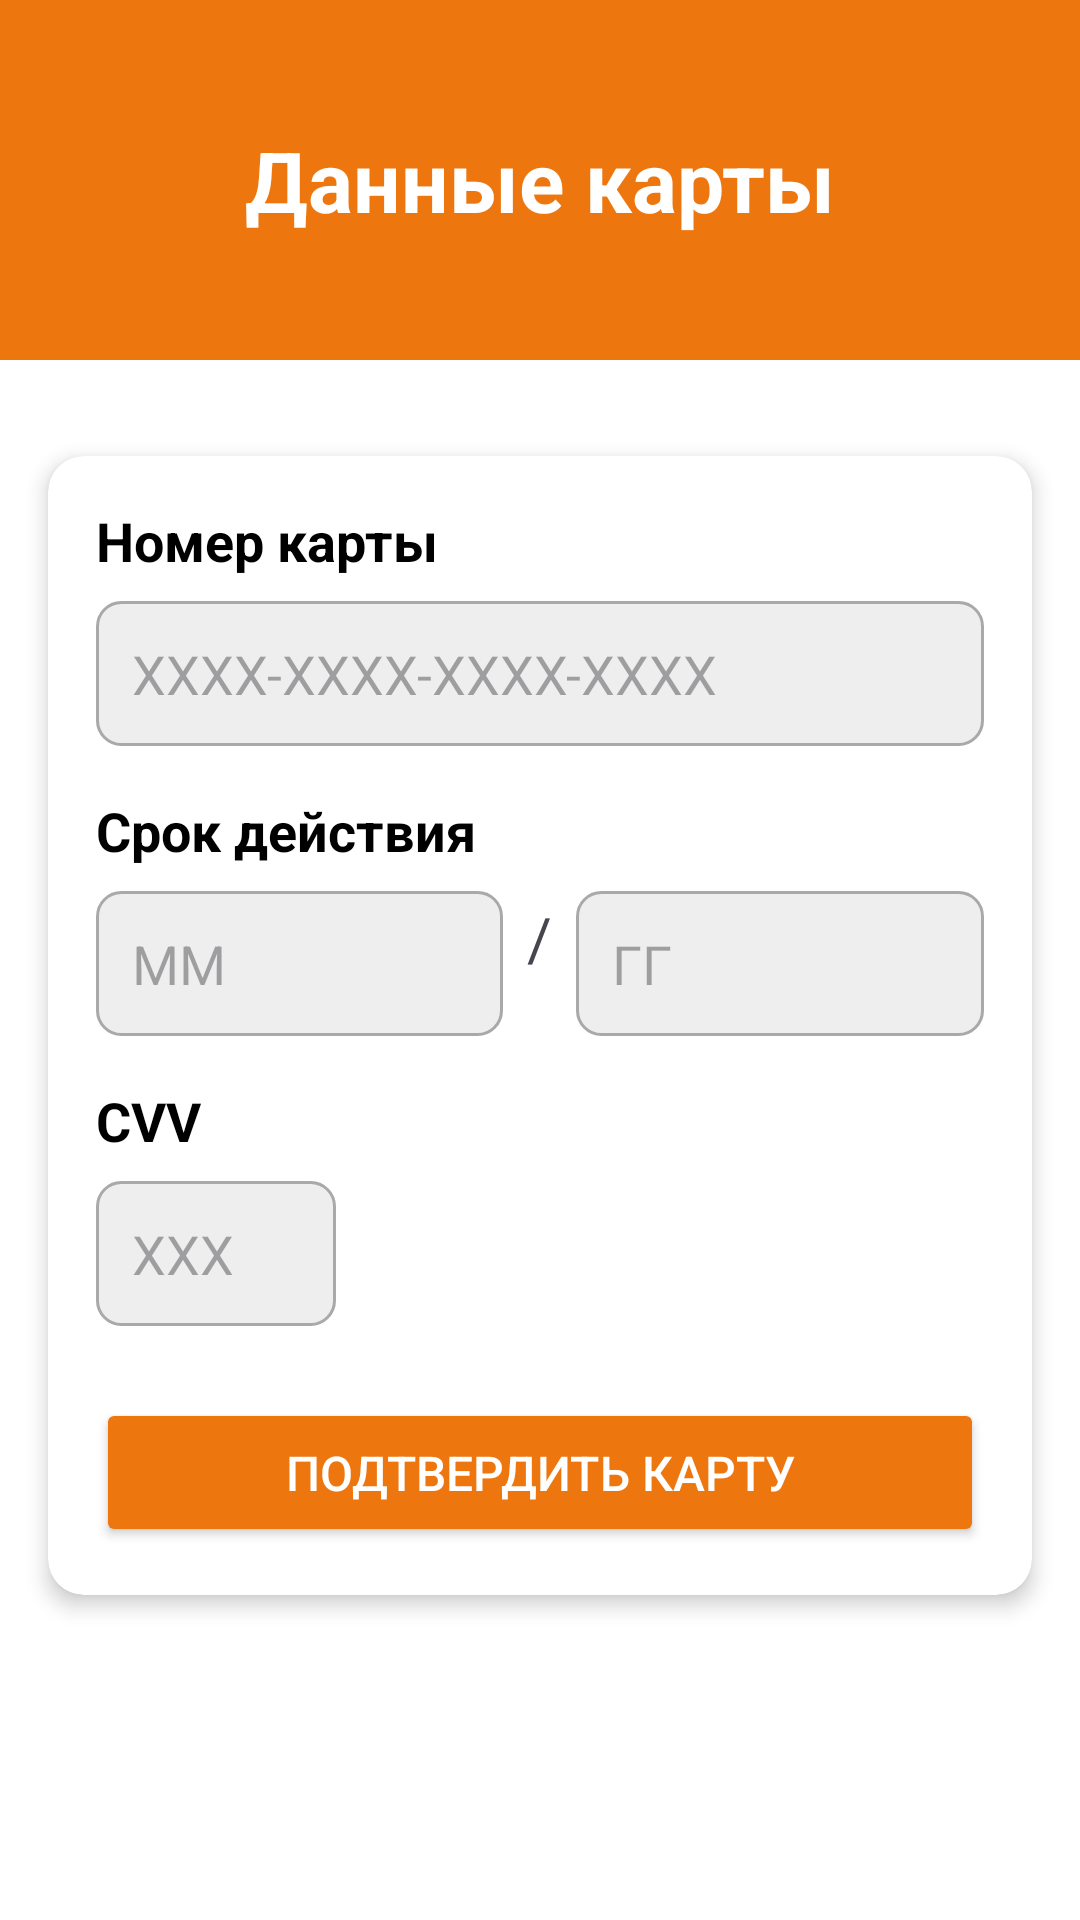

Layout XML and referenced resources for this Android screen:
<!-- AndroidManifest.xml: application theme Theme.Avto -->
<!-- res/layout/activity_enter_card_details.xml -->
<?xml version="1.0" encoding="utf-8"?>
<androidx.constraintlayout.widget.ConstraintLayout xmlns:android="http://schemas.android.com/apk/res/android"
    xmlns:app="http://schemas.android.com/apk/res-auto"
    xmlns:tools="http://schemas.android.com/tools"
    android:layout_width="match_parent"
    android:layout_height="match_parent"
    android:background="@color/white"
    tools:context=".EnterCardDetailsActivity">

    <View
        android:id="@+id/header"
        android:layout_width="match_parent"
        android:layout_height="120dp"
        android:background="@color/Orange_Yellow"
        app:layout_constraintTop_toTopOf="parent"
        app:layout_constraintStart_toStartOf="parent"
        app:layout_constraintEnd_toEndOf="parent" />

    <TextView
        android:id="@+id/cardDetailsTitle"
        android:layout_width="wrap_content"
        android:layout_height="wrap_content"
        android:text="Данные карты"
        android:textSize="28sp"
        android:textStyle="bold"
        android:textColor="@color/white"
        app:layout_constraintTop_toTopOf="@+id/header"
        app:layout_constraintBottom_toBottomOf="@+id/header"
        app:layout_constraintStart_toStartOf="parent"
        app:layout_constraintEnd_toEndOf="parent" />

    <androidx.cardview.widget.CardView
        android:layout_width="0dp"
        android:layout_height="wrap_content"
        android:layout_marginStart="16dp"
        android:layout_marginTop="32dp"
        android:layout_marginEnd="16dp"
        app:cardCornerRadius="12dp"
        app:cardElevation="4dp"
        app:layout_constraintTop_toBottomOf="@+id/header"
        app:layout_constraintStart_toStartOf="parent"
        app:layout_constraintEnd_toEndOf="parent">

        <LinearLayout
            android:layout_width="match_parent"
            android:layout_height="wrap_content"
            android:orientation="vertical"
            android:padding="16dp">

            <TextView
                android:layout_width="wrap_content"
                android:layout_height="wrap_content"
                android:text="Номер карты"
                android:textSize="18sp"
                android:textColor="@color/black"
                android:textStyle="bold" />

            <EditText
                android:id="@+id/cardNumberEditText"
                android:layout_width="match_parent"
                android:layout_height="wrap_content"
                android:layout_marginTop="8dp"
                android:hint="XXXX-XXXX-XXXX-XXXX"
                android:inputType="number"
                android:maxLength="12"
                android:minHeight="48dp"
                android:padding="12dp"
                android:background="@drawable/rounded_edittext"
                android:textColor="@color/black" />

            <TextView
                android:layout_width="wrap_content"
                android:layout_height="wrap_content"
                android:layout_marginTop="16dp"
                android:text="Срок действия"
                android:textSize="18sp"
                android:textColor="@color/black"
                android:textStyle="bold" />

            <LinearLayout
                android:layout_width="match_parent"
                android:layout_height="wrap_content"
                android:orientation="horizontal">

                <EditText
                    android:id="@+id/expiryMonthEditText"
                    android:layout_width="0dp"
                    android:layout_height="wrap_content"
                    android:layout_weight="1"
                    android:layout_marginTop="8dp"
                    android:hint="MM"
                    android:inputType="number"
                    android:maxLength="2"
                    android:minHeight="48dp"
                    android:padding="12dp"
                    android:background="@drawable/rounded_edittext"
                    android:textColor="@color/black" />

                <TextView
                    android:layout_width="wrap_content"
                    android:layout_height="wrap_content"
                    android:text="/"
                    android:textSize="20sp"
                    android:layout_marginStart="8dp"
                    android:layout_marginEnd="8dp" />

                <EditText
                    android:id="@+id/expiryYearEditText"
                    android:layout_width="0dp"
                    android:layout_height="wrap_content"
                    android:layout_weight="1"
                    android:layout_marginTop="8dp"
                    android:hint="ГГ"
                    android:inputType="number"
                    android:maxLength="2"
                    android:minHeight="48dp"
                    android:padding="12dp"
                    android:background="@drawable/rounded_edittext"
                    android:textColor="@color/black" />
            </LinearLayout>

            <TextView
                android:layout_width="wrap_content"
                android:layout_height="wrap_content"
                android:layout_marginTop="16dp"
                android:text="CVV"
                android:textSize="18sp"
                android:textColor="@color/black"
                android:textStyle="bold" />

            <EditText
                android:id="@+id/cvvEditText"
                android:layout_width="80dp"
                android:layout_height="wrap_content"
                android:layout_marginTop="8dp"
                android:hint="XXX"
                android:inputType="numberPassword"
                android:maxLength="3"
                android:minHeight="48dp"
                android:padding="12dp"
                android:background="@drawable/rounded_edittext"
                android:textColor="@color/black" />

            <Button
                android:id="@+id/confirmCardButton"
                android:layout_width="match_parent"
                android:layout_height="wrap_content"
                android:layout_marginTop="24dp"
                android:text="Подтвердить карту"
                android:textColor="@color/white"
                android:textSize="16sp"
                android:backgroundTint="@color/Orange_Yellow"
                android:paddingVertical="14dp" />

        </LinearLayout>

    </androidx.cardview.widget.CardView>

</androidx.constraintlayout.widget.ConstraintLayout>
<!-- resources referenced by this layout -->
<resources>
  <color name="Orange_Yellow">#ED760E</color>
  <color name="black">#FF000000</color>
  <color name="white">#FFFFFF</color>
  <!-- drawable rounded_edittext (drawable) -->
  <?xml version="1.0" encoding="utf-8"?>
  <shape xmlns:android="http://schemas.android.com/apk/res/android"
      android:shape="rectangle">
      <solid android:color="@color/light_gray" />
      <corners android:radius="8dp" />
      <stroke android:width="1dp" android:color="@color/gray" />
  </shape>
  <style name="Theme.Avto" parent="Base.Theme.Avto" />
  <color name="light_gray">#EEEEEE</color>
  <color name="gray">#A9A9A9</color>
  <style name="Base.Theme.Avto" parent="Theme.Material3.DayNight.NoActionBar">
          
          
      </style>
</resources>
